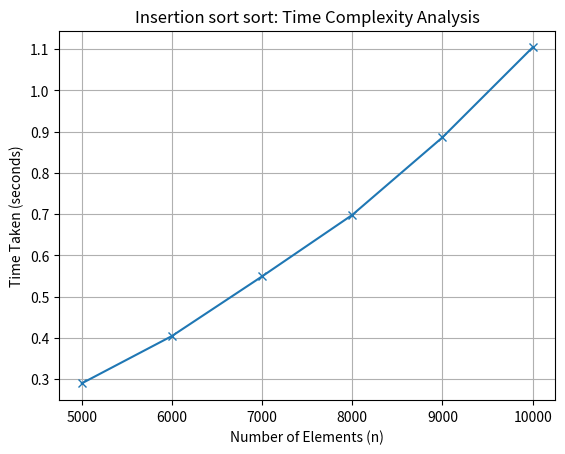

Reproduce this figure in Python.
import random
import time
import matplotlib.pyplot as plt
def insertion_sort(arr):
    n = len(arr)
    for i in range(1, n):
        j = i - 1
        v = arr[i]
        while j >= 0 and arr[j] > v:
            arr[j + 1] = arr[j]
            j -= 1
        arr[j + 1] = v

n_list = [5000, 6000, 7000, 8000, 9000, 10000]
sort_time = []

for n in n_list:
    l = [random.randint(1, 100) for _ in range(n)]

    s_t = time.time()
    insertion_sort(l)
    e_t = time.time()

    sort_time.append(e_t - s_t)

print("Input sizes:", n_list)
print("Sorting times:", sort_time)


#plotting the graph
plt.plot(n_list,sort_time, marker='x')
plt.xlabel("Number of Elements (n)")
plt.ylabel("Time Taken (seconds)")
plt.title("Insertion sort sort: Time Complexity Analysis")
plt.grid(True)
#save tthe plot
plt.savefig("Insertion_sort_time_complexity.png", dpi=300, bbox_inches='tight')
plt.show()